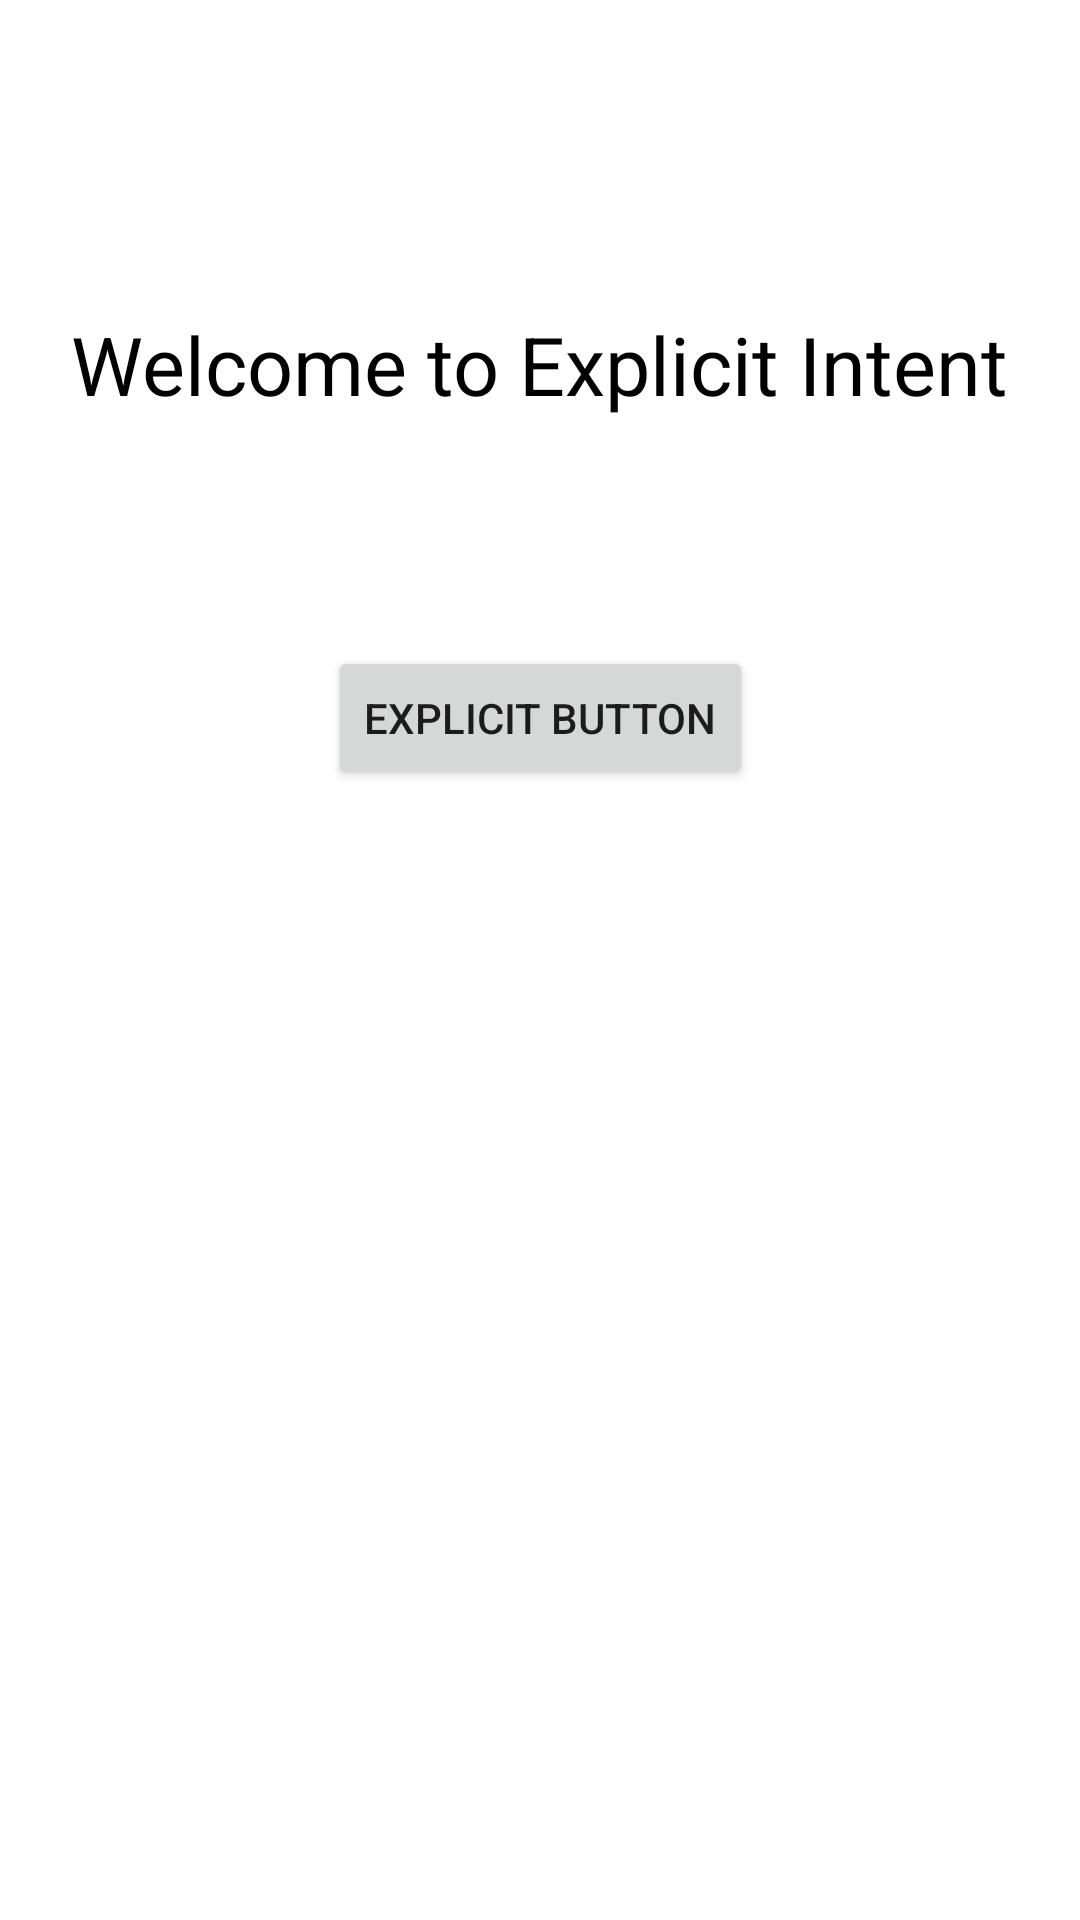

Here is an Android app screen rendered from its layout file. Give the layout XML and the strings, colors and styles it references.
<!-- AndroidManifest.xml: application theme Theme.ImplicitExplicitDemo -->
<!-- res/layout/activity_main.xml -->
<?xml version="1.0" encoding="utf-8"?>
<androidx.constraintlayout.widget.ConstraintLayout xmlns:android="http://schemas.android.com/apk/res/android"
    xmlns:app="http://schemas.android.com/apk/res-auto"
    xmlns:tools="http://schemas.android.com/tools"
    android:layout_width="match_parent"
    android:layout_height="match_parent"
    tools:context=".MainActivity">

    <TextView
        android:id="@+id/textView2"
        android:layout_width="wrap_content"
        android:layout_height="wrap_content"
        android:text="Welcome to Explicit Intent"
        android:textColor="@color/black"
        android:textSize="27sp"
        app:layout_constraintBottom_toBottomOf="parent"
        app:layout_constraintEnd_toEndOf="parent"
        app:layout_constraintHorizontal_bias="0.497"
        app:layout_constraintStart_toStartOf="parent"
        app:layout_constraintTop_toTopOf="parent"
        app:layout_constraintVertical_bias="0.171" />

    <Button
        android:id="@+id/button"
        android:layout_width="wrap_content"
        android:layout_height="wrap_content"
        android:layout_marginTop="76dp"
        android:text="Explicit button"
        app:layout_constraintEnd_toEndOf="parent"
        app:layout_constraintStart_toStartOf="parent"
        app:layout_constraintTop_toBottomOf="@+id/textView2" />

</androidx.constraintlayout.widget.ConstraintLayout>
<!-- resources referenced by this layout -->
<resources>
  <style name="Theme.ImplicitExplicitDemo" parent="Theme.MaterialComponents.DayNight.DarkActionBar">
          
          <item name="colorPrimary">@color/purple_500</item>
          <item name="colorPrimaryVariant">@color/purple_700</item>
          <item name="colorOnPrimary">@color/white</item>
          
          <item name="colorSecondary">@color/teal_200</item>
          <item name="colorSecondaryVariant">@color/teal_700</item>
          <item name="colorOnSecondary">@color/black</item>
          
          <item name="android:statusBarColor">?attr/colorPrimaryVariant</item>
          
      </style>
  <!-- not gathered from this repository: default colours our renderer supplied (Android Studio template values) -->
  <color name="purple_500">#FF6200EE</color>
  <color name="purple_700">#FF3700B3</color>
  <color name="teal_200">#FF03DAC5</color>
  <color name="teal_700">#FF018786</color>
  <color name="black">#FF000000</color>
  <color name="white">#FFFFFFFF</color>
</resources>
